The GitHub repository Suyash728/AI-based-exercise-pose-correction contains a labelled image folder "frames" with 101 categories: apply eye makeup, apply lipstick, archery, baby crawling, balance beam, band marching, baseball pitch, basketball, basketball dunk, bench press, biking, billiards, blow dry hair, blowing candles, body weight squats, bowling, boxing punching bag, boxing speed bag, breast stroke, brushing teeth, clean and jerk, cliff diving, cricket bowling, cricket shot, cutting in kitchen, diving, drumming, fencing, field hockey penalty, floor gymnastics, frisbee catch, front crawl, golf swing, haircut, hammer throw, hammering, handstand pushups, handstand walking, head massage, high jump, horse race, horse riding, hula hoop, ice dancing, javelin throw, juggling balls, jump rope, jumping jack, kayaking, knitting, long jump, lunges, military parade, mixing, mopping floor, nunchucks, parallel bars, pizza tossing, playing cello, playing daf, playing dhol, playing flute, playing guitar, playing piano, playing sitar, playing tabla, playing violin, pole vault, pommel horse, pull ups, punch, push ups, rafting, rock climbing indoor, rope climbing, rowing, salsa spin, shaving beard, shot put, skateboarding, skiing, ski jet, sky diving, soccer juggling, soccer penalty, still rings, sumo wrestling, surfing, swing, table tennis shot, tai chi, tennis swing, throw discus, trampoline jumping, typing, uneven bars, volleyball spiking, walking with dog, wall pushups, writing on board, yo yo. Examples follow, each with its label.

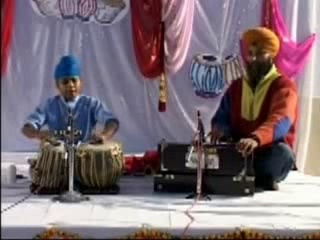
Label: playing tabla

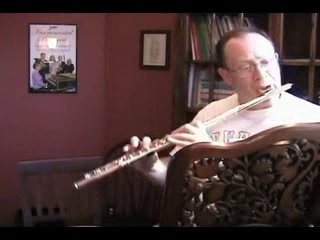
Label: playing flute

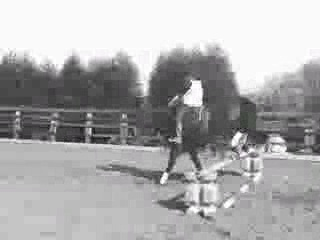
Label: horse riding

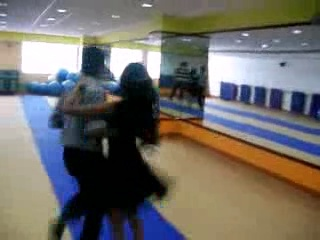
Label: salsa spin

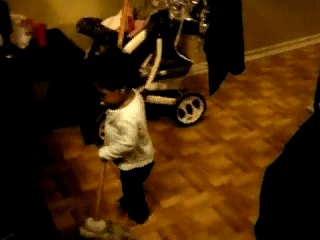
Label: mopping floor

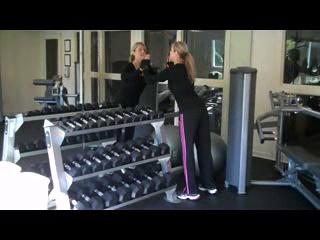
Label: wall pushups
